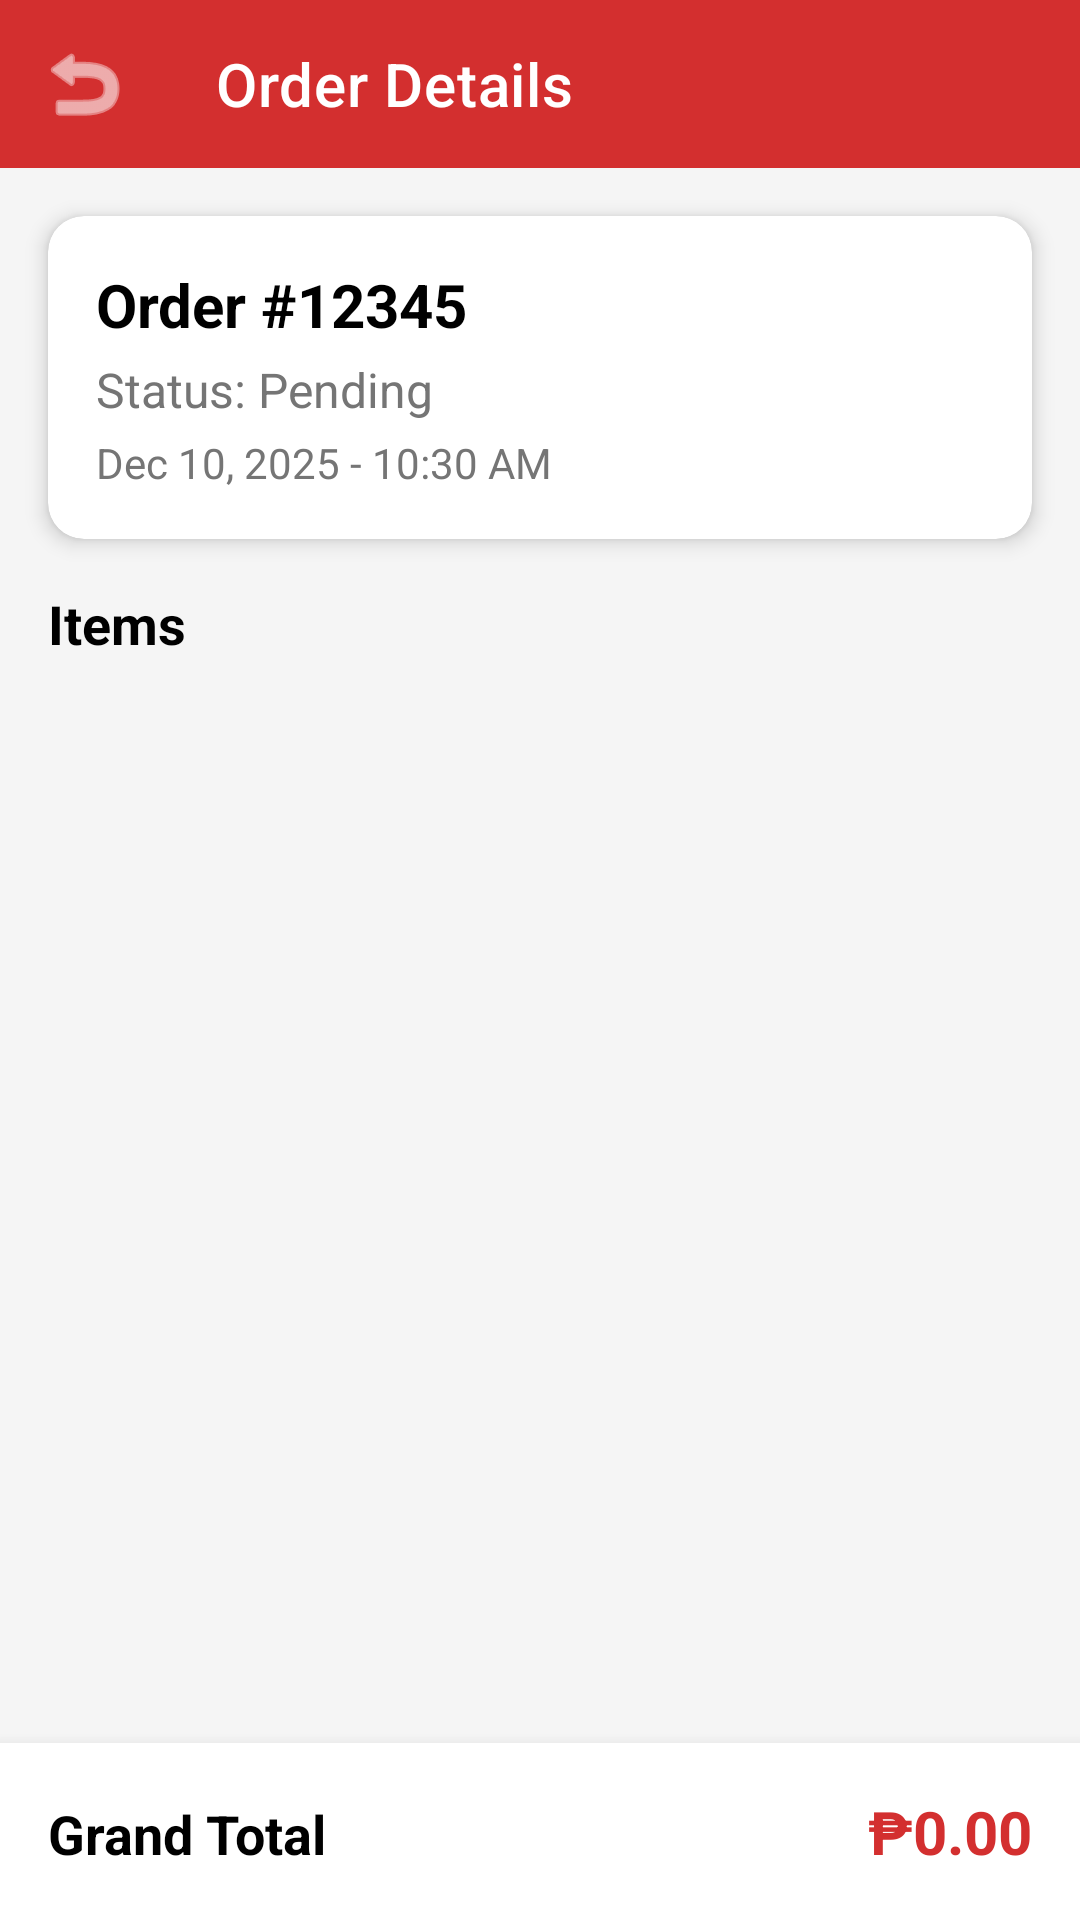

Android layout source for this screen:
<!-- AndroidManifest.xml: application theme Theme.SlicePOS -->
<!-- res/layout/activity_order_details.xml -->
<?xml version="1.0" encoding="utf-8"?>
<LinearLayout xmlns:android="http://schemas.android.com/apk/res/android"
    xmlns:app="http://schemas.android.com/apk/res-auto"
    android:layout_width="match_parent"
    android:layout_height="match_parent"
    android:orientation="vertical"
    android:background="#F5F5F5">

    <com.google.android.material.appbar.MaterialToolbar
        android:id="@+id/toolbar"
        android:layout_width="match_parent"
        android:layout_height="?attr/actionBarSize"
        android:background="@color/primary"
        app:navigationIcon="@android:drawable/ic_menu_revert"
        app:title="Order Details"
        app:titleTextColor="@android:color/white"
        app:navigationIconTint="@android:color/white"/>

    <com.google.android.material.card.MaterialCardView
        android:layout_width="match_parent"
        android:layout_height="wrap_content"
        android:layout_margin="16dp"
        app:cardCornerRadius="12dp"
        app:cardElevation="4dp">

        <LinearLayout
            android:layout_width="match_parent"
            android:layout_height="wrap_content"
            android:orientation="vertical"
            android:padding="16dp">

            <TextView
                android:id="@+id/tvOrderId"
                android:layout_width="wrap_content"
                android:layout_height="wrap_content"
                android:text="Order #12345"
                android:textSize="20sp"
                android:textStyle="bold"
                android:textColor="@android:color/black"/>

            <TextView
                android:id="@+id/tvOrderStatus"
                android:layout_width="wrap_content"
                android:layout_height="wrap_content"
                android:text="Status: Pending"
                android:textSize="16sp"
                android:layout_marginTop="4dp"
                android:textColor="#757575"/>

            <TextView
                android:id="@+id/tvOrderDate"
                android:layout_width="wrap_content"
                android:layout_height="wrap_content"
                android:text="Dec 10, 2025 - 10:30 AM"
                android:textSize="14sp"
                android:layout_marginTop="4dp"
                android:textColor="#757575"/>
        </LinearLayout>
    </com.google.android.material.card.MaterialCardView>

    <TextView
        android:layout_width="match_parent"
        android:layout_height="wrap_content"
        android:text="Items"
        android:textSize="18sp"
        android:textStyle="bold"
        android:textColor="@android:color/black"
        android:layout_marginStart="16dp"
        android:layout_marginBottom="8dp"/>

    <androidx.recyclerview.widget.RecyclerView
        android:id="@+id/rvOrderItems"
        android:layout_width="match_parent"
        android:layout_height="0dp"
        android:layout_weight="1"
        android:paddingStart="16dp"
        android:paddingEnd="16dp"
        android:clipToPadding="false"/>

    <LinearLayout
        android:layout_width="match_parent"
        android:layout_height="wrap_content"
        android:background="@android:color/white"
        android:padding="16dp"
        android:elevation="8dp"
        android:orientation="horizontal">

        <TextView
            android:layout_width="0dp"
            android:layout_height="wrap_content"
            android:layout_weight="1"
            android:text="Grand Total"
            android:textSize="18sp"
            android:textStyle="bold"
            android:textColor="@android:color/black"/>

        <TextView
            android:id="@+id/tvTotalAmount"
            android:layout_width="wrap_content"
            android:layout_height="wrap_content"
            android:text="₱0.00"
            android:textSize="20sp"
            android:textStyle="bold"
            android:textColor="@color/primary"/>
    </LinearLayout>

</LinearLayout>
<!-- resources referenced by this layout -->
<resources>
  <color name="primary">#D32F2F</color>
  <style name="Theme.SlicePOS" parent="Theme.MaterialComponents.Light.NoActionBar">
          <item name="colorPrimary">@color/primary</item>
          <item name="colorPrimaryVariant">#B71C1C</item>
          <item name="colorOnPrimary">@android:color/white</item>
          
          <item name="colorSecondary">#FF9800</item>
          <item name="colorSecondaryVariant">#F57C00</item>
          <item name="colorOnSecondary">@android:color/black</item>
          
          <item name="android:windowBackground">#F5F5F5</item>
          <item name="android:statusBarColor">@color/primary</item>
      </style>
</resources>
